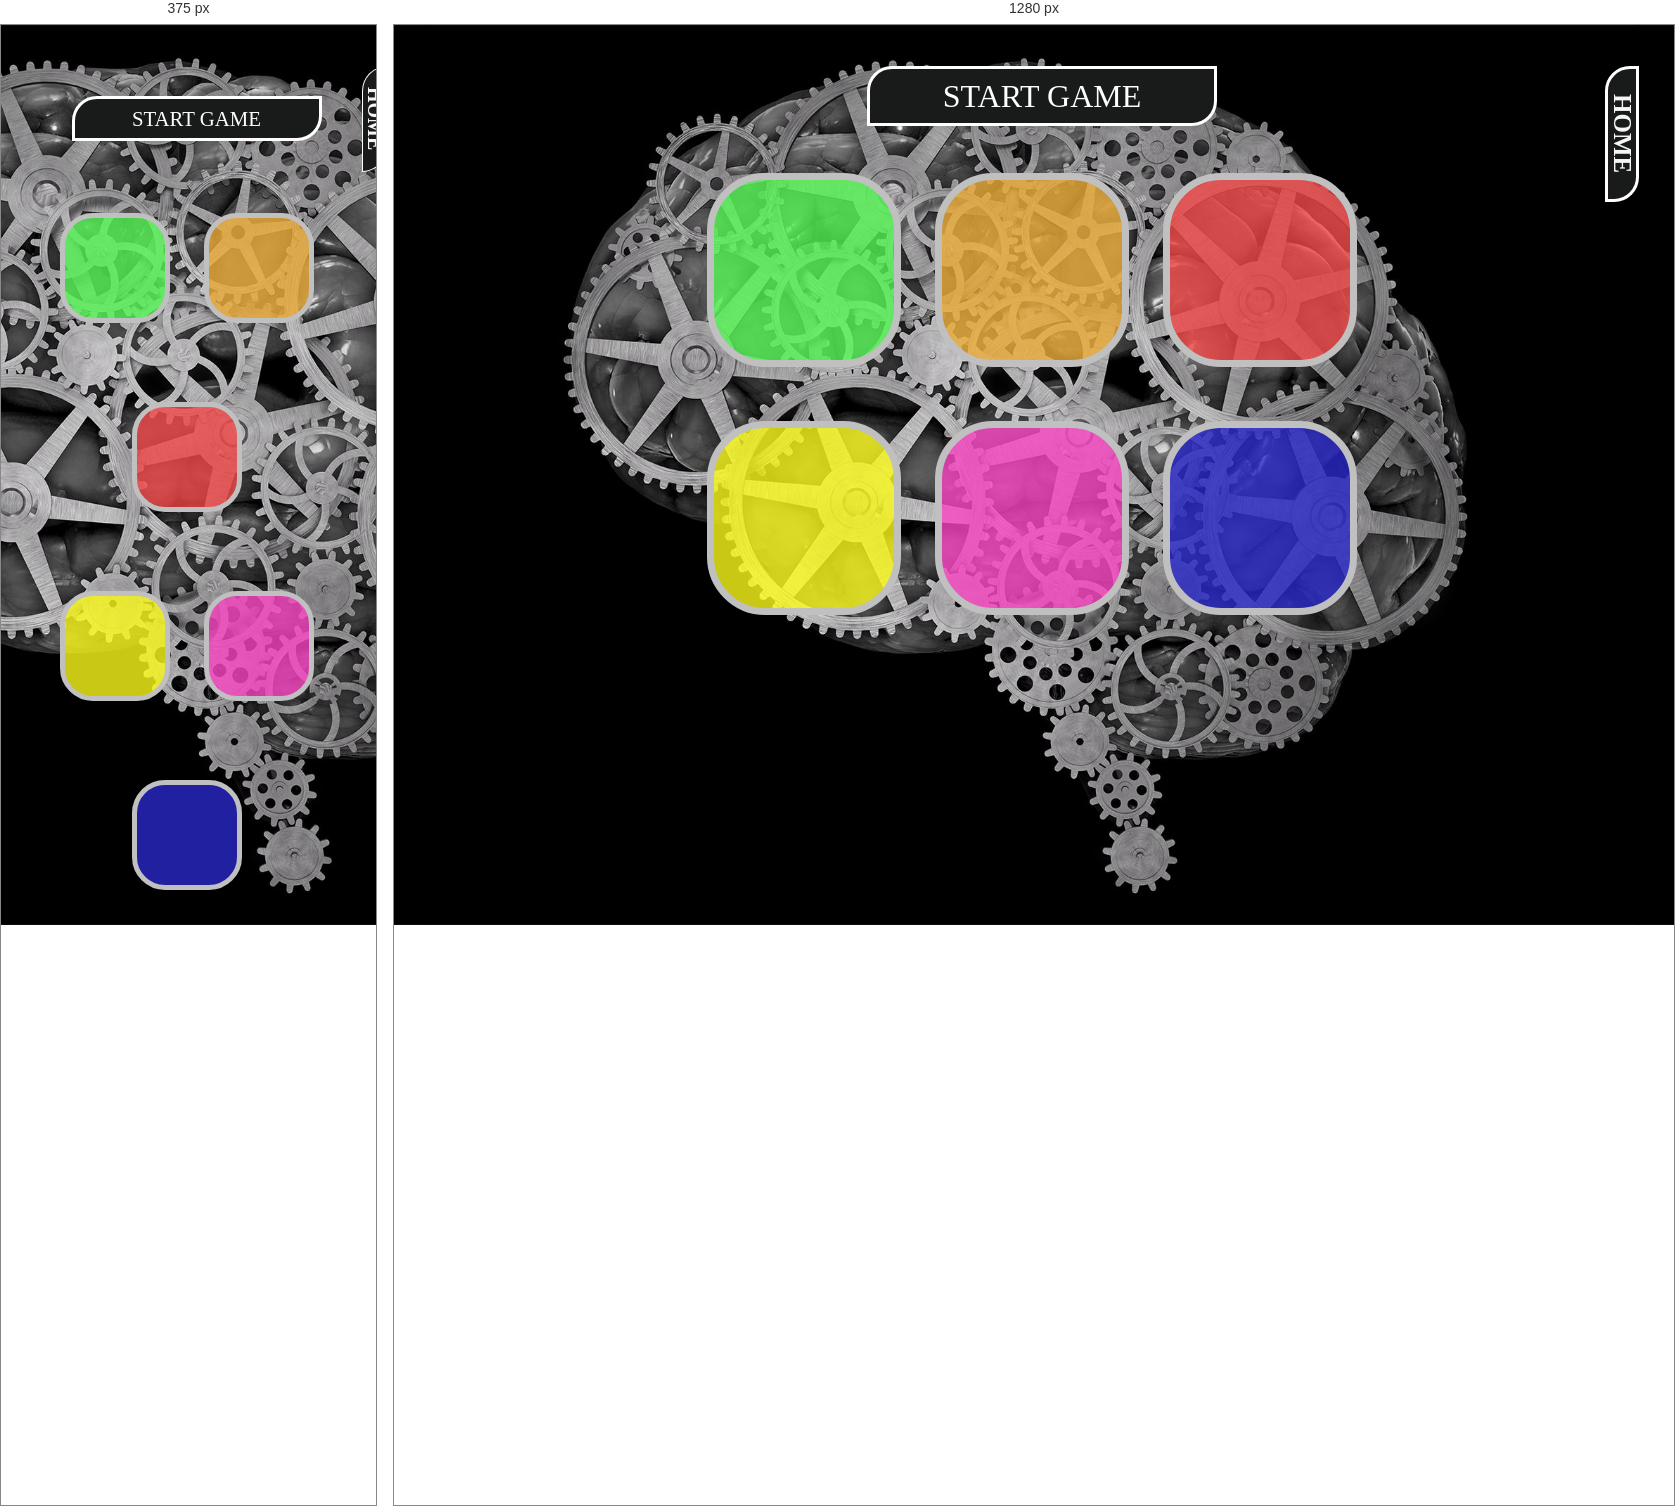
Rendered at 375 px and 1280 px, left to right.

<!-- file: medium.html -->
<!DOCTYPE html>
<html lang="en" dir="ltr">

<head>
  <meta charset="utf-8">
  <title>Simon</title>
  <link rel="stylesheet" href="medium.css">
  <link href="https://stackpath.bootstrapcdn.com/font-awesome/4.7.0/css/font-awesome.min.css" 
        rel="stylesheet">
</head>

<body>
  
  <a href="index.html"><h2 class="home"> &nbsp; &nbsp; HOME &nbsp; &nbsp;  </h2></a>
  <h1><button id="level-title" class="startGame">START GAME</button></h1>
  
    <div lass="row">

      <div type="button" id="green" class="btn green">

      </div>

      <div type="button" id="red" class="btn orange">

      </div>

      <div type="button" id="orange" class="btn red">
      
      </div>

    </div>

    <div class="row">

      <div type="button" id="yellow" class="btn yellow">

      </div>
      <div type="button" id="blue" class="btn pink">

      </div>
      <div type="button" id="pink" class="btn blue">

      </div>
    </div>

  </div>

<script src="https://ajax.googleapis.com/ajax/libs/jquery/3.3.1/jquery.min.js"></script>

<script type="text/javascript">
  var buttonColours = ["red", "blue", "green", "yellow", "pink", "orange"];
  var gamePattern =[];
  var userClickedPattern = [];
  var started = false;
  var level =0;
  
  $(".startGame").click(function(){
    if (!started) {
    $("#level-title").text("Level " + level);
    nextSequence();
    started = true;
  }
});

  $(".btn").click(function() {
   var userChosenColour = $(this).attr("id");
   userClickedPattern.push(userChosenColour);
   playSound(userChosenColour);
   animatePress(userChosenColour);
   checkAnswer(userClickedPattern.length-1);
  })
  
  function checkAnswer(currentLevel){
    if(gamePattern[currentLevel] === userClickedPattern[currentLevel]){
      console.log("Success");
        if (userClickedPattern.length === gamePattern.length){

      setTimeout(function() {
        nextSequence();
      },1000);}}

  else {
    console.log("wrong");

    playSound("wrong");

    $("body").addClass("game-over");
      setTimeout(function () {
        $("body").removeClass("game-over");
      }, 200);
    $("#level-title").text("Over Game");
    setTimeout(function() {
      $("#level-title").text("START GAME");
      },2000);  
    startOver();

      }
   }

  function nextSequence(){
    userClickedPattern=[];
    level++;
    $("#level-title").text("Level " + level);
    var randomNumber = Math.floor(Math.random() * 6);
    var randomChosenColour = buttonColours[randomNumber];
    gamePattern.push(randomChosenColour);
    $("#" + randomChosenColour).fadeIn(100).fadeOut(100).fadeIn(100);
    playSound(randomChosenColour);
  }

  function playSound(name){
    var audio = new Audio("sounds/" + name + ".mp3");
    audio.play();
}
  
  function animatePress(currentColor) {
    $("#" + currentColor).addClass("pressed");
    setTimeout(function () {
    $("#" + currentColor).removeClass("pressed");
  }, 100);
}
   
  
  function startOver() {
  level = 0;
  gamePattern = [];
  started = false;
}


</script>
</body>
</html>

/* @media block from medium.css */
@media only screen and (max-width: 1250px) {
  body {
    background-image: url(70075.jpg);
    background-attachment: fixed;
    background-position: center center;
    background-size: cover;
    width: 100%;

  }
  .home{
    position: absolute;
    text-decoration: none;
    margin-top: 20px;
    margin-left: 94%;
    background-color: rgb(25, 26, 26);
     border: 1px solid white;
     border-top-left-radius: 25px;
     border-bottom-right-radius: 25px;
    color: whitesmoke;
    writing-mode: vertical-rl;
    text-orientation: mixed;
    font-size: 20px;
    
    }
  
  #level-title {
     width: 250px;
     height: 45px;
     margin-top: 50px;
     color: white;
     background-color: rgb(25, 26, 26);
     border: 3px solid white;
     border-top-left-radius: 25px;
     border-bottom-right-radius: 25px;
     font-family: cursive;
     font-size: 1.3rem;
    
  }
  
  .container {
    display: block;
    width: 50%;
    margin: auto;
  
  }
  
  .btn {
    margin-top: 50px;
    display: inline-block;
    height: 100px;
    width: 100px;
    border: 5px solid silver;
    border-radius: 30%;
  }
  
  .game-over {
    background: url("70075.jpg");
  opacity: 0.5;
  background-position: center center;
  background-size: cover;
  background-attachment: fixed;
  width: 100%;
  height: 100%;
  }
  .red {
    background-color: rgba(240, 71, 71, 0.801);
  }
  
  .green {
    background-color: rgba(85, 248, 85, 0.801);
  }
  
  .blue {
    background-color: rgba(40, 40, 202, 0.801);
  }
  
  .yellow {
    background-color: rgba(250, 250, 27, 0.801);
  }
  
  
  .orange{
    background-color: rgba(235, 172, 57, 0.801);
  }
  
  .pink{
    background-color: rgba(250, 71, 196, 0.801);
  }
  .pressed {
    box-shadow: 0 0 20px white;
    background-color: grey;
  }
}